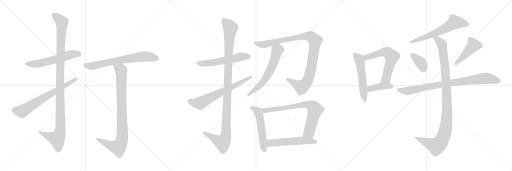
t = 0.00 s
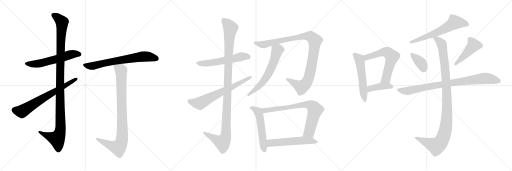
t = 3.46 s
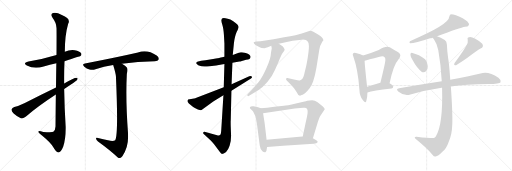
t = 6.93 s
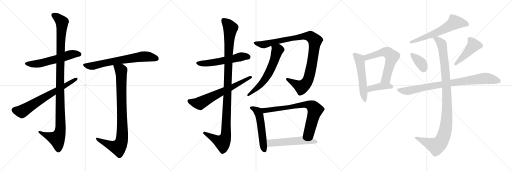
t = 10.39 s
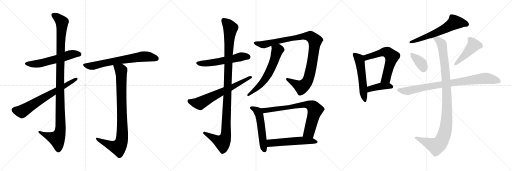
t = 13.85 s
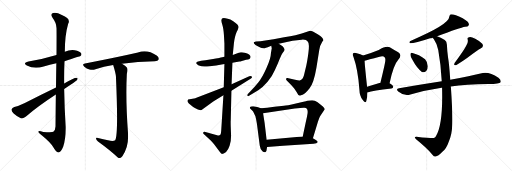
t = 17.32 s

The animated SVG that drew these frames (rendered in a browser with its animation timeline set to each time). Animation: 21 CSS @keyframes rules; one cycle of 17.32 s.

<svg version="1.1" viewBox="0 0 3072 1024" xmlns="http://www.w3.org/2000/svg">
  <g stroke="lightgray" stroke-dasharray="1,1" stroke-width="1" transform="scale(4, 4)">
    <line x1="0" y1="0" x2="256" y2="256"></line>
    <line x1="256" y1="0" x2="0" y2="256"></line>
    <line x1="128" y1="0" x2="128" y2="256"></line>
    <line x1="0" y1="128" x2="256" y2="128"></line>
    <line x1="256" y1="0" x2="512" y2="256"></line>
    <line x1="512" y1="0" x2="256" y2="256"></line>
    <line x1="384" y1="0" x2="384" y2="256"></line>
    <line x1="256" y1="128" x2="512" y2="128"></line>
    <line x1="512" y1="0" x2="768" y2="256"></line>
    <line x1="768" y1="0" x2="512" y2="256"></line>
    <line x1="640" y1="0" x2="640" y2="256"></line>
    <line x1="512" y1="128" x2="768" y2="128"></line>
  </g>
<g transform="scale(1, -1) translate(0, -850)">
   <style type="text/css">
    @keyframes keyframes0 {
      from {
       stroke: black;
       stroke-dashoffset: 579;
       stroke-width: 128;
       }
       65% {
       animation-timing-function: step-end;
       stroke: black;
       stroke-dashoffset: 0;
       stroke-width: 128;
       }
       to {
       stroke: black;
       stroke-width: 1024;
       }
       }
       #make-me-a-hanzi-animation-0 {
         animation: keyframes0 0.721191s both;
         animation-delay: 0.000000s;
         animation-timing-function: linear;
       }
    @keyframes keyframes1 {
      from {
       stroke: black;
       stroke-dashoffset: 1135;
       stroke-width: 128;
       }
       79% {
       animation-timing-function: step-end;
       stroke: black;
       stroke-dashoffset: 0;
       stroke-width: 128;
       }
       to {
       stroke: black;
       stroke-width: 1024;
       }
       }
       #make-me-a-hanzi-animation-1 {
         animation: keyframes1 1.173665s both;
         animation-delay: 0.721191s;
         animation-timing-function: linear;
       }
    @keyframes keyframes2 {
      from {
       stroke: black;
       stroke-dashoffset: 688;
       stroke-width: 128;
       }
       69% {
       animation-timing-function: step-end;
       stroke: black;
       stroke-dashoffset: 0;
       stroke-width: 128;
       }
       to {
       stroke: black;
       stroke-width: 1024;
       }
       }
       #make-me-a-hanzi-animation-2 {
         animation: keyframes2 0.809896s both;
         animation-delay: 1.894856s;
         animation-timing-function: linear;
       }
    @keyframes keyframes3 {
      from {
       stroke: black;
       stroke-dashoffset: 695;
       stroke-width: 128;
       }
       69% {
       animation-timing-function: step-end;
       stroke: black;
       stroke-dashoffset: 0;
       stroke-width: 128;
       }
       to {
       stroke: black;
       stroke-width: 1024;
       }
       }
       #make-me-a-hanzi-animation-3 {
         animation: keyframes3 0.815592s both;
         animation-delay: 2.704752s;
         animation-timing-function: linear;
       }
    @keyframes keyframes4 {
      from {
       stroke: black;
       stroke-dashoffset: 906;
       stroke-width: 128;
       }
       75% {
       animation-timing-function: step-end;
       stroke: black;
       stroke-dashoffset: 0;
       stroke-width: 128;
       }
       to {
       stroke: black;
       stroke-width: 1024;
       }
       }
       #make-me-a-hanzi-animation-4 {
         animation: keyframes4 0.987305s both;
         animation-delay: 3.520344s;
         animation-timing-function: linear;
       }
    @keyframes keyframes5 {
      from {
       stroke: black;
       stroke-dashoffset: 563;
       stroke-width: 128;
       }
       65% {
       animation-timing-function: step-end;
       stroke: black;
       stroke-dashoffset: 0;
       stroke-width: 128;
       }
       to {
       stroke: black;
       stroke-width: 1024;
       }
       }
       #make-me-a-hanzi-animation-5 {
         animation: keyframes5 0.708171s both;
         animation-delay: 4.507649s;
         animation-timing-function: linear;
       }
    @keyframes keyframes6 {
      from {
       stroke: black;
       stroke-dashoffset: 1134;
       stroke-width: 128;
       }
       79% {
       animation-timing-function: step-end;
       stroke: black;
       stroke-dashoffset: 0;
       stroke-width: 128;
       }
       to {
       stroke: black;
       stroke-width: 1024;
       }
       }
       #make-me-a-hanzi-animation-6 {
         animation: keyframes6 1.172852s both;
         animation-delay: 5.215820s;
         animation-timing-function: linear;
       }
    @keyframes keyframes7 {
      from {
       stroke: black;
       stroke-dashoffset: 664;
       stroke-width: 128;
       }
       68% {
       animation-timing-function: step-end;
       stroke: black;
       stroke-dashoffset: 0;
       stroke-width: 128;
       }
       to {
       stroke: black;
       stroke-width: 1024;
       }
       }
       #make-me-a-hanzi-animation-7 {
         animation: keyframes7 0.790365s both;
         animation-delay: 6.388672s;
         animation-timing-function: linear;
       }
    @keyframes keyframes8 {
      from {
       stroke: black;
       stroke-dashoffset: 1027;
       stroke-width: 128;
       }
       77% {
       animation-timing-function: step-end;
       stroke: black;
       stroke-dashoffset: 0;
       stroke-width: 128;
       }
       to {
       stroke: black;
       stroke-width: 1024;
       }
       }
       #make-me-a-hanzi-animation-8 {
         animation: keyframes8 1.085775s both;
         animation-delay: 7.179037s;
         animation-timing-function: linear;
       }
    @keyframes keyframes9 {
      from {
       stroke: black;
       stroke-dashoffset: 617;
       stroke-width: 128;
       }
       67% {
       animation-timing-function: step-end;
       stroke: black;
       stroke-dashoffset: 0;
       stroke-width: 128;
       }
       to {
       stroke: black;
       stroke-width: 1024;
       }
       }
       #make-me-a-hanzi-animation-9 {
         animation: keyframes9 0.752116s both;
         animation-delay: 8.264812s;
         animation-timing-function: linear;
       }
    @keyframes keyframes10 {
      from {
       stroke: black;
       stroke-dashoffset: 539;
       stroke-width: 128;
       }
       64% {
       animation-timing-function: step-end;
       stroke: black;
       stroke-dashoffset: 0;
       stroke-width: 128;
       }
       to {
       stroke: black;
       stroke-width: 1024;
       }
       }
       #make-me-a-hanzi-animation-10 {
         animation: keyframes10 0.688639s both;
         animation-delay: 9.016928s;
         animation-timing-function: linear;
       }
    @keyframes keyframes11 {
      from {
       stroke: black;
       stroke-dashoffset: 767;
       stroke-width: 128;
       }
       71% {
       animation-timing-function: step-end;
       stroke: black;
       stroke-dashoffset: 0;
       stroke-width: 128;
       }
       to {
       stroke: black;
       stroke-width: 1024;
       }
       }
       #make-me-a-hanzi-animation-11 {
         animation: keyframes11 0.874186s both;
         animation-delay: 9.705567s;
         animation-timing-function: linear;
       }
    @keyframes keyframes12 {
      from {
       stroke: black;
       stroke-dashoffset: 554;
       stroke-width: 128;
       }
       64% {
       animation-timing-function: step-end;
       stroke: black;
       stroke-dashoffset: 0;
       stroke-width: 128;
       }
       to {
       stroke: black;
       stroke-width: 1024;
       }
       }
       #make-me-a-hanzi-animation-12 {
         animation: keyframes12 0.700846s both;
         animation-delay: 10.579753s;
         animation-timing-function: linear;
       }
    @keyframes keyframes13 {
      from {
       stroke: black;
       stroke-dashoffset: 544;
       stroke-width: 128;
       }
       64% {
       animation-timing-function: step-end;
       stroke: black;
       stroke-dashoffset: 0;
       stroke-width: 128;
       }
       to {
       stroke: black;
       stroke-width: 1024;
       }
       }
       #make-me-a-hanzi-animation-13 {
         animation: keyframes13 0.692708s both;
         animation-delay: 11.280599s;
         animation-timing-function: linear;
       }
    @keyframes keyframes14 {
      from {
       stroke: black;
       stroke-dashoffset: 609;
       stroke-width: 128;
       }
       66% {
       animation-timing-function: step-end;
       stroke: black;
       stroke-dashoffset: 0;
       stroke-width: 128;
       }
       to {
       stroke: black;
       stroke-width: 1024;
       }
       }
       #make-me-a-hanzi-animation-14 {
         animation: keyframes14 0.745605s both;
         animation-delay: 11.973307s;
         animation-timing-function: linear;
       }
    @keyframes keyframes15 {
      from {
       stroke: black;
       stroke-dashoffset: 408;
       stroke-width: 128;
       }
       57% {
       animation-timing-function: step-end;
       stroke: black;
       stroke-dashoffset: 0;
       stroke-width: 128;
       }
       to {
       stroke: black;
       stroke-width: 1024;
       }
       }
       #make-me-a-hanzi-animation-15 {
         animation: keyframes15 0.582031s both;
         animation-delay: 12.718912s;
         animation-timing-function: linear;
       }
    @keyframes keyframes16 {
      from {
       stroke: black;
       stroke-dashoffset: 619;
       stroke-width: 128;
       }
       67% {
       animation-timing-function: step-end;
       stroke: black;
       stroke-dashoffset: 0;
       stroke-width: 128;
       }
       to {
       stroke: black;
       stroke-width: 1024;
       }
       }
       #make-me-a-hanzi-animation-16 {
         animation: keyframes16 0.753743s both;
         animation-delay: 13.300943s;
         animation-timing-function: linear;
       }
    @keyframes keyframes17 {
      from {
       stroke: black;
       stroke-dashoffset: 368;
       stroke-width: 128;
       }
       55% {
       animation-timing-function: step-end;
       stroke: black;
       stroke-dashoffset: 0;
       stroke-width: 128;
       }
       to {
       stroke: black;
       stroke-width: 1024;
       }
       }
       #make-me-a-hanzi-animation-17 {
         animation: keyframes17 0.549479s both;
         animation-delay: 14.054686s;
         animation-timing-function: linear;
       }
    @keyframes keyframes18 {
      from {
       stroke: black;
       stroke-dashoffset: 463;
       stroke-width: 128;
       }
       60% {
       animation-timing-function: step-end;
       stroke: black;
       stroke-dashoffset: 0;
       stroke-width: 128;
       }
       to {
       stroke: black;
       stroke-width: 1024;
       }
       }
       #make-me-a-hanzi-animation-18 {
         animation: keyframes18 0.626790s both;
         animation-delay: 14.604165s;
         animation-timing-function: linear;
       }
    @keyframes keyframes19 {
      from {
       stroke: black;
       stroke-dashoffset: 867;
       stroke-width: 128;
       }
       74% {
       animation-timing-function: step-end;
       stroke: black;
       stroke-dashoffset: 0;
       stroke-width: 128;
       }
       to {
       stroke: black;
       stroke-width: 1024;
       }
       }
       #make-me-a-hanzi-animation-19 {
         animation: keyframes19 0.955566s both;
         animation-delay: 15.230955s;
         animation-timing-function: linear;
       }
    @keyframes keyframes20 {
      from {
       stroke: black;
       stroke-dashoffset: 1082;
       stroke-width: 128;
       }
       78% {
       animation-timing-function: step-end;
       stroke: black;
       stroke-dashoffset: 0;
       stroke-width: 128;
       }
       to {
       stroke: black;
       stroke-width: 1024;
       }
       }
       #make-me-a-hanzi-animation-20 {
         animation: keyframes20 1.130534s both;
         animation-delay: 16.186521s;
         animation-timing-function: linear;
       }
</style>
<path d="M 387.0 483.5 Q 481.0 513.5 483.0 514.5 Q 492.0 523.5 487.0 531.5 Q 478.0 543.5 449.0 549.5 Q 418.0 553.5 389.0 540.5 L 339.0 521.5 Q 249.0 494.5 171.0 482.5 Q 134.0 473.5 161.0 458.5 Q 206.0 434.5 262.0 452.5 Q 299.0 462.5 338.0 471.5 L 387.0 483.5 Z" fill="lightgray"></path> 
<path d="M 335.0 283.5 Q 334.0 198.5 333.0 92.5 Q 332.0 68.5 320.0 60.5 Q 314.0 56.5 260.0 59.5 Q 227.0 69.5 230.0 60.5 Q 231.0 53.5 252.0 38.5 Q 307.0 -6.5 320.0 -32.5 Q 336.0 -62.5 350.0 -63.5 Q 365.0 -64.5 379.0 -29.5 Q 395.0 16.5 394.0 89.5 Q 387.0 203.5 385.0 317.5 L 385.0 350.5 Q 384.0 417.5 387.0 483.5 L 389.0 540.5 Q 389.0 639.5 409.0 708.5 Q 427.0 738.5 371.0 760.5 Q 337.0 779.5 318.0 772.5 Q 300.0 766.5 316.0 743.5 Q 338.0 715.5 339.0 682.5 Q 340.0 664.5 339.0 521.5 L 338.0 471.5 Q 337.0 410.5 336.0 326.5 L 335.0 283.5 Z" fill="lightgray"></path> 
<path d="M 385.0 317.5 Q 455.0 363.5 463.0 371.5 Q 470.0 384.5 459.0 384.5 Q 444.0 384.5 385.0 350.5 L 336.0 326.5 Q 236.0 278.5 149.0 232.5 Q 110.0 213.5 86.0 208.5 Q 73.0 202.5 69.0 194.5 Q 68.0 184.5 82.0 169.5 Q 101.0 151.5 125.0 141.5 Q 140.0 137.5 156.0 151.5 Q 222.0 209.5 335.0 283.5 L 385.0 317.5 Z" fill="lightgray"></path> 
<path d="M 732.0 468.5 Q 825.0 483.5 929.0 483.5 Q 948.0 484.5 952.0 493.5 Q 956.0 505.5 940.0 517.5 Q 883.0 556.5 828.0 535.5 Q 710.0 508.5 510.0 469.5 Q 489.0 466.5 506.0 450.5 Q 519.0 437.5 537.0 433.5 Q 558.0 429.5 573.0 435.5 Q 622.0 451.5 679.0 460.5 L 732.0 468.5 Z" fill="lightgray"></path> 
<path d="M 648.0 9.5 Q 621.0 16.5 588.0 23.5 Q 575.0 27.5 576.0 19.5 Q 577.0 10.5 588.0 1.5 Q 660.0 -50.5 707.0 -94.5 Q 720.0 -103.5 734.0 -86.5 Q 774.0 -29.5 768.0 52.5 Q 753.0 253.5 761.0 407.5 Q 767.0 435.5 761.0 446.5 Q 754.0 456.5 732.0 468.5 C 707.0 484.5 670.0 489.5 679.0 460.5 Q 694.0 412.5 696.0 389.5 Q 696.0 386.5 696.0 383.5 Q 711.0 38.5 691.0 9.5 Q 679.0 0.5 648.0 9.5 Z" fill="lightgray"></path> 
<path d="M 1346.5 510.0 L 1318.5 504.0 Q 1317.5 503.0 1278.5 497.0 L 1232.5 489.0 L 1207.5 486.0 L 1188.5 482.0 Q 1178.5 481.0 1177.5 475.0 Q 1175.5 469.0 1182.5 465.0 Q 1188.5 459.0 1198.5 456.0 Q 1209.5 449.0 1258.5 453.0 L 1296.5 458.0 L 1346.5 467.0 L 1394.5 474.0 L 1436.5 482.0 Q 1442.5 482.0 1446.5 484.0 L 1476.5 492.0 Q 1503.5 495.0 1503.5 511.0 Q 1503.5 517.0 1494.5 524.0 Q 1485.5 531.0 1468.5 535.0 Q 1452.5 539.0 1444.5 537.0 L 1432.5 534.0 L 1396.5 521.0 L 1346.5 510.0 Z" fill="lightgray"></path> 
<path d="M 1328.5 731.0 Q 1327.5 724.0 1333.5 704.0 Q 1340.5 684.0 1343.5 642.0 L 1346.5 588.0 L 1346.5 510.0 L 1346.5 467.0 L 1342.5 328.0 L 1340.5 280.0 L 1328.5 86.0 Q 1327.5 64.0 1325.5 52.0 Q 1323.5 34.0 1302.5 40.0 L 1232.5 59.0 Q 1222.5 64.0 1219.5 56.0 Q 1216.5 52.0 1225.5 44.0 L 1264.5 8.0 Q 1271.5 2.0 1284.5 -15.0 L 1320.5 -63.0 Q 1329.5 -75.0 1335.5 -72.0 L 1342.5 -70.0 L 1349.5 -65.0 Q 1351.5 -65.0 1357.5 -59.0 Q 1368.5 -51.0 1377.5 -24.0 Q 1386.5 2.0 1386.5 37.0 L 1384.5 89.0 Q 1383.5 124.0 1384.5 129.0 L 1388.5 307.0 L 1389.5 346.0 L 1394.5 474.0 L 1396.5 521.0 L 1403.5 592.0 Q 1409.5 636.0 1420.5 660.0 Q 1431.5 683.0 1431.5 688.0 Q 1432.5 693.0 1425.5 703.0 Q 1418.5 712.0 1399.5 724.0 Q 1381.5 735.0 1366.5 738.0 Q 1328.5 751.0 1328.5 731.0 Z" fill="lightgray"></path> 
<path d="M 1342.5 328.0 L 1178.5 265.0 Q 1171.5 261.0 1164.5 260.0 L 1128.5 254.0 L 1125.5 248.0 Q 1123.5 245.0 1127.5 237.0 Q 1131.5 229.0 1142.5 222.0 Q 1171.5 195.0 1203.5 190.0 Q 1208.5 189.0 1213.5 194.0 L 1279.5 242.0 L 1340.5 280.0 L 1388.5 307.0 L 1503.5 379.0 Q 1515.5 385.0 1510.5 392.0 Q 1505.5 398.0 1495.5 394.0 L 1389.5 346.0 L 1342.5 328.0 Z" fill="lightgray"></path> 
<path d="M 1672.5 589.0 L 1755.5 606.0 Q 1782.5 611.0 1810.5 613.0 Q 1838.5 615.0 1847.5 601.0 Q 1857.5 587.0 1850.5 534.0 Q 1843.5 481.0 1837.5 457.0 L 1824.5 402.0 Q 1817.5 371.0 1798.5 368.0 Q 1791.5 367.0 1770.5 372.0 L 1724.5 383.0 Q 1718.5 384.0 1716.5 379.0 Q 1714.5 374.0 1720.5 368.0 L 1748.5 340.0 Q 1760.5 328.0 1766.5 319.0 L 1780.5 298.0 Q 1789.5 278.0 1796.5 278.0 Q 1800.5 275.0 1815.5 282.0 Q 1830.5 288.0 1856.5 320.0 Q 1882.5 351.0 1898.5 445.0 L 1915.5 551.0 Q 1917.5 574.0 1933.5 600.0 L 1940.5 610.0 Q 1939.5 624.0 1908.5 644.0 L 1877.5 662.0 Q 1864.5 667.0 1860.5 666.0 L 1810.5 650.0 L 1772.5 640.0 Q 1744.5 634.0 1704.5 627.0 L 1641.5 615.0 L 1562.5 604.0 L 1535.5 602.0 Q 1524.5 600.0 1522.5 597.0 Q 1521.5 594.0 1525.5 588.0 Q 1530.5 581.0 1546.5 574.0 L 1561.5 566.0 Q 1565.5 562.0 1586.5 562.0 L 1606.5 567.0 L 1627.5 576.0 L 1672.5 589.0 Z" fill="lightgray"></path> 
<path d="M 1630.5 561.0 L 1625.5 532.0 Q 1625.5 504.0 1599.5 444.0 Q 1573.5 384.0 1549.5 356.0 Q 1526.5 327.0 1501.5 302.0 L 1488.5 288.0 Q 1481.5 281.0 1484.5 277.0 Q 1487.5 272.0 1494.5 276.0 L 1549.5 309.0 Q 1578.5 328.0 1605.5 360.0 Q 1632.5 392.0 1649.5 431.0 Q 1667.5 470.0 1678.5 499.0 Q 1690.5 527.0 1694.5 532.0 L 1704.5 545.0 Q 1708.5 551.0 1707.5 556.0 L 1702.5 565.0 Q 1698.5 572.0 1693.5 575.0 L 1672.5 589.0 C 1647.5 606.0 1621.5 605.0 1627.5 576.0 L 1630.5 561.0 Z" fill="lightgray"></path> 
<path d="M 1564.5 201.0 L 1548.5 207.0 Q 1537.5 211.0 1520.5 213.0 Q 1504.5 214.0 1500.5 209.0 Q 1498.5 204.0 1499.5 201.0 L 1508.5 192.0 Q 1518.5 184.0 1519.5 180.0 L 1532.5 154.0 Q 1537.5 134.0 1541.5 109.0 L 1558.5 -22.0 Q 1560.5 -42.0 1574.5 -56.0 Q 1584.5 -65.0 1592.5 -62.0 Q 1599.5 -61.0 1600.5 -43.0 L 1602.5 -31.0 L 1599.5 12.0 L 1594.5 56.0 Q 1588.5 116.0 1578.5 172.0 C 1574.5 197.0 1574.5 197.0 1564.5 201.0 Z" fill="lightgray"></path> 
<path d="M 1877.5 21.0 L 1907.5 120.0 Q 1915.5 146.0 1920.5 154.0 L 1948.5 196.0 Q 1948.5 203.0 1935.5 214.0 L 1905.5 237.0 Q 1889.5 250.0 1872.5 250.0 Q 1855.5 250.0 1843.5 246.0 Q 1832.5 242.0 1775.5 230.0 Q 1719.5 217.0 1703.5 217.0 L 1646.5 210.0 Q 1600.5 202.0 1564.5 201.0 C 1534.5 200.0 1548.5 168.0 1578.5 172.0 L 1768.5 200.0 Q 1814.5 205.0 1826.5 204.0 Q 1849.5 204.0 1845.5 172.0 Q 1843.5 156.0 1835.5 122.0 L 1816.5 32.0 C 1810.5 3.0 1868.5 -8.0 1877.5 21.0 Z" fill="lightgray"></path> 
<path d="M 1698.5 -23.0 L 1881.5 -11.0 Q 1902.5 -10.0 1905.5 -3.0 Q 1909.5 3.0 1892.5 12.0 L 1877.5 21.0 L 1816.5 32.0 L 1796.5 31.0 L 1599.5 12.0 C 1569.5 9.0 1572.5 -33.0 1602.5 -31.0 L 1698.5 -23.0 Z" fill="lightgray"></path> 
<path d="M 2178.5 518.0 Q 2166.5 525.0 2135.5 533.0 Q 2123.5 537.0 2119.5 532.0 Q 2112.5 526.0 2120.5 510.0 Q 2147.5 434.0 2156.5 313.0 Q 2157.5 277.0 2175.5 252.0 Q 2191.5 228.0 2197.5 244.0 Q 2204.5 263.0 2204.5 296.0 L 2202.5 331.0 Q 2189.5 449.0 2187.5 487.0 C 2185.5 514.0 2185.5 514.0 2178.5 518.0 Z" fill="lightgray"></path> 
<path d="M 2337.5 351.0 Q 2359.5 460.0 2390.5 494.0 Q 2414.5 522.0 2389.5 537.0 Q 2367.5 549.0 2338.5 567.0 Q 2317.5 579.0 2272.5 551.0 Q 2229.5 533.0 2178.5 518.0 C 2149.5 509.0 2158.5 478.0 2187.5 487.0 Q 2205.5 493.0 2277.5 511.0 Q 2301.5 517.0 2307.5 507.0 Q 2317.5 500.0 2306.5 456.0 Q 2296.5 410.0 2282.5 355.0 C 2275.5 326.0 2331.5 322.0 2337.5 351.0 Z" fill="lightgray"></path> 
<path d="M 2204.5 296.0 Q 2237.5 308.0 2348.5 320.0 Q 2358.5 321.0 2359.5 331.0 Q 2359.5 338.0 2337.5 351.0 L 2282.5 355.0 L 2281.5 355.0 Q 2238.5 342.0 2202.5 331.0 C 2173.5 322.0 2176.5 286.0 2204.5 296.0 Z" fill="lightgray"></path> 
<path d="M 2622.5 633.0 Q 2761.5 685.0 2790.5 690.0 Q 2808.5 690.0 2812.5 699.0 Q 2816.5 709.0 2804.5 722.0 Q 2782.5 740.0 2735.5 759.0 Q 2719.5 766.0 2704.5 766.0 Q 2697.5 762.0 2695.5 750.0 Q 2695.5 704.0 2459.5 604.0 Q 2453.5 594.0 2460.5 591.0 Q 2490.5 591.0 2580.5 621.0 Q 2587.5 622.0 2595.5 625.0 L 2622.5 633.0 Z" fill="lightgray"></path> 
<path d="M 2474.5 492.0 Q 2501.5 441.0 2531.5 419.0 Q 2544.5 413.0 2557.5 425.0 Q 2566.5 435.0 2566.5 454.0 Q 2565.5 479.0 2550.5 495.0 Q 2534.5 510.0 2513.5 520.0 Q 2476.5 535.0 2469.5 535.0 Q 2462.5 535.0 2462.5 522.0 Q 2462.5 510.0 2474.5 492.0 Z" fill="lightgray"></path> 
<path d="M 2796.5 575.0 Q 2784.5 551.0 2728.5 474.0 Q 2718.5 456.0 2736.5 460.0 Q 2779.5 485.0 2804.5 504.0 Q 2867.5 553.0 2883.5 560.0 Q 2905.5 570.0 2893.5 589.0 Q 2878.5 605.0 2851.5 619.0 Q 2826.5 632.0 2814.5 628.0 Q 2801.5 627.0 2806.5 613.0 Q 2810.5 594.0 2796.5 575.0 Z" fill="lightgray"></path> 
<path d="M 2704.5 332.0 Q 2795.5 345.0 2931.5 347.0 Q 2997.5 347.0 3003.5 358.0 Q 3007.5 371.0 2990.5 384.0 Q 2936.5 421.0 2896.5 413.0 Q 2821.5 395.0 2701.5 372.0 L 2650.5 363.0 Q 2530.5 344.0 2394.5 322.0 Q 2372.5 319.0 2389.5 302.0 Q 2425.5 272.0 2462.5 284.0 Q 2549.5 309.0 2649.5 324.0 Q 2650.5 325.0 2652.5 324.0 L 2704.5 332.0 Z" fill="lightgray"></path> 
<path d="M 2652.5 324.0 Q 2658.5 102.0 2615.5 34.0 Q 2612.5 27.0 2603.5 23.0 Q 2593.5 20.0 2499.5 31.0 Q 2490.5 32.0 2488.5 28.0 Q 2487.5 24.0 2496.5 15.0 Q 2560.5 -37.0 2594.5 -77.0 Q 2604.5 -90.0 2613.5 -88.0 Q 2628.5 -87.0 2654.5 -60.0 Q 2679.5 -38.0 2692.5 1.0 Q 2711.5 41.0 2713.5 102.0 Q 2716.5 166.0 2705.5 326.0 Q 2704.5 330.0 2704.5 332.0 L 2701.5 372.0 Q 2694.5 474.0 2688.5 504.0 Q 2682.5 549.0 2681.5 583.0 Q 2680.5 604.0 2668.5 611.0 Q 2643.5 627.0 2622.5 633.0 C 2594.5 644.0 2578.5 649.0 2595.5 625.0 Q 2596.5 622.0 2602.5 617.0 Q 2621.5 590.0 2629.5 551.0 Q 2645.5 463.0 2650.5 363.0 L 2652.5 324.0 Z" fill="lightgray"></path> 
      <clipPath id="make-me-a-hanzi-clip-0">
      <path d="M 387.0 483.5 Q 481.0 513.5 483.0 514.5 Q 492.0 523.5 487.0 531.5 Q 478.0 543.5 449.0 549.5 Q 418.0 553.5 389.0 540.5 L 339.0 521.5 Q 249.0 494.5 171.0 482.5 Q 134.0 473.5 161.0 458.5 Q 206.0 434.5 262.0 452.5 Q 299.0 462.5 338.0 471.5 L 387.0 483.5 Z" fill="lightgray"></path>
      </clipPath>
      <path clip-path="url(#make-me-a-hanzi-clip-0)" d="M 163.0 471.5 L 186.0 466.5 L 235.0 469.5 L 428.0 524.5 L 478.0 523.5 " fill="none" id="make-me-a-hanzi-animation-0" stroke-dasharray="451 902" stroke-linecap="round"></path>

      <clipPath id="make-me-a-hanzi-clip-1">
      <path d="M 335.0 283.5 Q 334.0 198.5 333.0 92.5 Q 332.0 68.5 320.0 60.5 Q 314.0 56.5 260.0 59.5 Q 227.0 69.5 230.0 60.5 Q 231.0 53.5 252.0 38.5 Q 307.0 -6.5 320.0 -32.5 Q 336.0 -62.5 350.0 -63.5 Q 365.0 -64.5 379.0 -29.5 Q 395.0 16.5 394.0 89.5 Q 387.0 203.5 385.0 317.5 L 385.0 350.5 Q 384.0 417.5 387.0 483.5 L 389.0 540.5 Q 389.0 639.5 409.0 708.5 Q 427.0 738.5 371.0 760.5 Q 337.0 779.5 318.0 772.5 Q 300.0 766.5 316.0 743.5 Q 338.0 715.5 339.0 682.5 Q 340.0 664.5 339.0 521.5 L 338.0 471.5 Q 337.0 410.5 336.0 326.5 L 335.0 283.5 Z" fill="lightgray"></path>
      </clipPath>
      <path clip-path="url(#make-me-a-hanzi-clip-1)" d="M 324.0 757.5 L 341.0 749.5 L 372.0 717.5 L 360.0 411.5 L 361.0 64.5 L 340.0 18.5 L 236.0 58.5 " fill="none" id="make-me-a-hanzi-animation-1" stroke-dasharray="1007 2014" stroke-linecap="round"></path>

      <clipPath id="make-me-a-hanzi-clip-2">
      <path d="M 385.0 317.5 Q 455.0 363.5 463.0 371.5 Q 470.0 384.5 459.0 384.5 Q 444.0 384.5 385.0 350.5 L 336.0 326.5 Q 236.0 278.5 149.0 232.5 Q 110.0 213.5 86.0 208.5 Q 73.0 202.5 69.0 194.5 Q 68.0 184.5 82.0 169.5 Q 101.0 151.5 125.0 141.5 Q 140.0 137.5 156.0 151.5 Q 222.0 209.5 335.0 283.5 L 385.0 317.5 Z" fill="lightgray"></path>
      </clipPath>
      <path clip-path="url(#make-me-a-hanzi-clip-2)" d="M 80.0 191.5 L 131.0 181.5 L 457.0 376.5 " fill="none" id="make-me-a-hanzi-animation-2" stroke-dasharray="560 1120" stroke-linecap="round"></path>

      <clipPath id="make-me-a-hanzi-clip-3">
      <path d="M 732.0 468.5 Q 825.0 483.5 929.0 483.5 Q 948.0 484.5 952.0 493.5 Q 956.0 505.5 940.0 517.5 Q 883.0 556.5 828.0 535.5 Q 710.0 508.5 510.0 469.5 Q 489.0 466.5 506.0 450.5 Q 519.0 437.5 537.0 433.5 Q 558.0 429.5 573.0 435.5 Q 622.0 451.5 679.0 460.5 L 732.0 468.5 Z" fill="lightgray"></path>
      </clipPath>
      <path clip-path="url(#make-me-a-hanzi-clip-3)" d="M 508.0 460.5 L 555.0 454.5 L 630.0 473.5 L 864.0 512.5 L 940.0 498.5 " fill="none" id="make-me-a-hanzi-animation-3" stroke-dasharray="567 1134" stroke-linecap="round"></path>

      <clipPath id="make-me-a-hanzi-clip-4">
      <path d="M 648.0 9.5 Q 621.0 16.5 588.0 23.5 Q 575.0 27.5 576.0 19.5 Q 577.0 10.5 588.0 1.5 Q 660.0 -50.5 707.0 -94.5 Q 720.0 -103.5 734.0 -86.5 Q 774.0 -29.5 768.0 52.5 Q 753.0 253.5 761.0 407.5 Q 767.0 435.5 761.0 446.5 Q 754.0 456.5 732.0 468.5 C 707.0 484.5 670.0 489.5 679.0 460.5 Q 694.0 412.5 696.0 389.5 Q 696.0 386.5 696.0 383.5 Q 711.0 38.5 691.0 9.5 Q 679.0 0.5 648.0 9.5 Z" fill="lightgray"></path>
      </clipPath>
      <path clip-path="url(#make-me-a-hanzi-clip-4)" d="M 687.0 452.5 L 716.0 437.5 L 727.0 421.5 L 731.0 9.5 L 710.0 -33.5 L 665.0 -22.5 L 583.0 17.5 " fill="none" id="make-me-a-hanzi-animation-4" stroke-dasharray="778 1556" stroke-linecap="round"></path>

      <clipPath id="make-me-a-hanzi-clip-5">
      <path d="M 1346.5 510.0 L 1318.5 504.0 Q 1317.5 503.0 1278.5 497.0 L 1232.5 489.0 L 1207.5 486.0 L 1188.5 482.0 Q 1178.5 481.0 1177.5 475.0 Q 1175.5 469.0 1182.5 465.0 Q 1188.5 459.0 1198.5 456.0 Q 1209.5 449.0 1258.5 453.0 L 1296.5 458.0 L 1346.5 467.0 L 1394.5 474.0 L 1436.5 482.0 Q 1442.5 482.0 1446.5 484.0 L 1476.5 492.0 Q 1503.5 495.0 1503.5 511.0 Q 1503.5 517.0 1494.5 524.0 Q 1485.5 531.0 1468.5 535.0 Q 1452.5 539.0 1444.5 537.0 L 1432.5 534.0 L 1396.5 521.0 L 1346.5 510.0 Z" fill="lightgray"></path>
      </clipPath>
      <path clip-path="url(#make-me-a-hanzi-clip-5)" d="M 1186.5 473.0 L 1243.5 471.0 L 1450.5 512.0 L 1489.5 511.0 " fill="none" id="make-me-a-hanzi-animation-5" stroke-dasharray="435 870" stroke-linecap="round"></path>

      <clipPath id="make-me-a-hanzi-clip-6">
      <path d="M 1328.5 731.0 Q 1327.5 724.0 1333.5 704.0 Q 1340.5 684.0 1343.5 642.0 L 1346.5 588.0 L 1346.5 510.0 L 1346.5 467.0 L 1342.5 328.0 L 1340.5 280.0 L 1328.5 86.0 Q 1327.5 64.0 1325.5 52.0 Q 1323.5 34.0 1302.5 40.0 L 1232.5 59.0 Q 1222.5 64.0 1219.5 56.0 Q 1216.5 52.0 1225.5 44.0 L 1264.5 8.0 Q 1271.5 2.0 1284.5 -15.0 L 1320.5 -63.0 Q 1329.5 -75.0 1335.5 -72.0 L 1342.5 -70.0 L 1349.5 -65.0 Q 1351.5 -65.0 1357.5 -59.0 Q 1368.5 -51.0 1377.5 -24.0 Q 1386.5 2.0 1386.5 37.0 L 1384.5 89.0 Q 1383.5 124.0 1384.5 129.0 L 1388.5 307.0 L 1389.5 346.0 L 1394.5 474.0 L 1396.5 521.0 L 1403.5 592.0 Q 1409.5 636.0 1420.5 660.0 Q 1431.5 683.0 1431.5 688.0 Q 1432.5 693.0 1425.5 703.0 Q 1418.5 712.0 1399.5 724.0 Q 1381.5 735.0 1366.5 738.0 Q 1328.5 751.0 1328.5 731.0 Z" fill="lightgray"></path>
      </clipPath>
      <path clip-path="url(#make-me-a-hanzi-clip-6)" d="M 1340.5 731.0 L 1383.5 683.0 L 1370.5 518.0 L 1355.5 42.0 L 1348.5 16.0 L 1334.5 -4.0 L 1227.5 52.0 " fill="none" id="make-me-a-hanzi-animation-6" stroke-dasharray="1006 2012" stroke-linecap="round"></path>

      <clipPath id="make-me-a-hanzi-clip-7">
      <path d="M 1342.5 328.0 L 1178.5 265.0 Q 1171.5 261.0 1164.5 260.0 L 1128.5 254.0 L 1125.5 248.0 Q 1123.5 245.0 1127.5 237.0 Q 1131.5 229.0 1142.5 222.0 Q 1171.5 195.0 1203.5 190.0 Q 1208.5 189.0 1213.5 194.0 L 1279.5 242.0 L 1340.5 280.0 L 1388.5 307.0 L 1503.5 379.0 Q 1515.5 385.0 1510.5 392.0 Q 1505.5 398.0 1495.5 394.0 L 1389.5 346.0 L 1342.5 328.0 Z" fill="lightgray"></path>
      </clipPath>
      <path clip-path="url(#make-me-a-hanzi-clip-7)" d="M 1135.5 247.0 L 1148.5 239.0 L 1198.5 231.0 L 1502.5 388.0 " fill="none" id="make-me-a-hanzi-animation-7" stroke-dasharray="536 1072" stroke-linecap="round"></path>

      <clipPath id="make-me-a-hanzi-clip-8">
      <path d="M 1672.5 589.0 L 1755.5 606.0 Q 1782.5 611.0 1810.5 613.0 Q 1838.5 615.0 1847.5 601.0 Q 1857.5 587.0 1850.5 534.0 Q 1843.5 481.0 1837.5 457.0 L 1824.5 402.0 Q 1817.5 371.0 1798.5 368.0 Q 1791.5 367.0 1770.5 372.0 L 1724.5 383.0 Q 1718.5 384.0 1716.5 379.0 Q 1714.5 374.0 1720.5 368.0 L 1748.5 340.0 Q 1760.5 328.0 1766.5 319.0 L 1780.5 298.0 Q 1789.5 278.0 1796.5 278.0 Q 1800.5 275.0 1815.5 282.0 Q 1830.5 288.0 1856.5 320.0 Q 1882.5 351.0 1898.5 445.0 L 1915.5 551.0 Q 1917.5 574.0 1933.5 600.0 L 1940.5 610.0 Q 1939.5 624.0 1908.5 644.0 L 1877.5 662.0 Q 1864.5 667.0 1860.5 666.0 L 1810.5 650.0 L 1772.5 640.0 Q 1744.5 634.0 1704.5 627.0 L 1641.5 615.0 L 1562.5 604.0 L 1535.5 602.0 Q 1524.5 600.0 1522.5 597.0 Q 1521.5 594.0 1525.5 588.0 Q 1530.5 581.0 1546.5 574.0 L 1561.5 566.0 Q 1565.5 562.0 1586.5 562.0 L 1606.5 567.0 L 1627.5 576.0 L 1672.5 589.0 Z" fill="lightgray"></path>
      </clipPath>
      <path clip-path="url(#make-me-a-hanzi-clip-8)" d="M 1530.5 595.0 L 1579.5 584.0 L 1808.5 632.0 L 1840.5 634.0 L 1862.5 632.0 L 1884.5 614.0 L 1889.5 596.0 L 1866.5 440.0 L 1850.5 377.0 L 1835.5 350.0 L 1809.5 328.0 L 1723.5 375.0 " fill="none" id="make-me-a-hanzi-animation-8" stroke-dasharray="899 1798" stroke-linecap="round"></path>

      <clipPath id="make-me-a-hanzi-clip-9">
      <path d="M 1630.5 561.0 L 1625.5 532.0 Q 1625.5 504.0 1599.5 444.0 Q 1573.5 384.0 1549.5 356.0 Q 1526.5 327.0 1501.5 302.0 L 1488.5 288.0 Q 1481.5 281.0 1484.5 277.0 Q 1487.5 272.0 1494.5 276.0 L 1549.5 309.0 Q 1578.5 328.0 1605.5 360.0 Q 1632.5 392.0 1649.5 431.0 Q 1667.5 470.0 1678.5 499.0 Q 1690.5 527.0 1694.5 532.0 L 1704.5 545.0 Q 1708.5 551.0 1707.5 556.0 L 1702.5 565.0 Q 1698.5 572.0 1693.5 575.0 L 1672.5 589.0 C 1647.5 606.0 1621.5 605.0 1627.5 576.0 L 1630.5 561.0 Z" fill="lightgray"></path>
      </clipPath>
      <path clip-path="url(#make-me-a-hanzi-clip-9)" d="M 1637.5 570.0 L 1657.5 558.0 L 1662.5 547.0 L 1646.5 491.0 L 1606.5 401.0 L 1556.5 335.0 L 1489.5 281.0 " fill="none" id="make-me-a-hanzi-animation-9" stroke-dasharray="489 978" stroke-linecap="round"></path>

      <clipPath id="make-me-a-hanzi-clip-10">
      <path d="M 1564.5 201.0 L 1548.5 207.0 Q 1537.5 211.0 1520.5 213.0 Q 1504.5 214.0 1500.5 209.0 Q 1498.5 204.0 1499.5 201.0 L 1508.5 192.0 Q 1518.5 184.0 1519.5 180.0 L 1532.5 154.0 Q 1537.5 134.0 1541.5 109.0 L 1558.5 -22.0 Q 1560.5 -42.0 1574.5 -56.0 Q 1584.5 -65.0 1592.5 -62.0 Q 1599.5 -61.0 1600.5 -43.0 L 1602.5 -31.0 L 1599.5 12.0 L 1594.5 56.0 Q 1588.5 116.0 1578.5 172.0 C 1574.5 197.0 1574.5 197.0 1564.5 201.0 Z" fill="lightgray"></path>
      </clipPath>
      <path clip-path="url(#make-me-a-hanzi-clip-10)" d="M 1507.5 204.0 L 1537.5 190.0 L 1556.5 161.0 L 1588.5 -52.0 " fill="none" id="make-me-a-hanzi-animation-10" stroke-dasharray="411 822" stroke-linecap="round"></path>

      <clipPath id="make-me-a-hanzi-clip-11">
      <path d="M 1877.5 21.0 L 1907.5 120.0 Q 1915.5 146.0 1920.5 154.0 L 1948.5 196.0 Q 1948.5 203.0 1935.5 214.0 L 1905.5 237.0 Q 1889.5 250.0 1872.5 250.0 Q 1855.5 250.0 1843.5 246.0 Q 1832.5 242.0 1775.5 230.0 Q 1719.5 217.0 1703.5 217.0 L 1646.5 210.0 Q 1600.5 202.0 1564.5 201.0 C 1534.5 200.0 1548.5 168.0 1578.5 172.0 L 1768.5 200.0 Q 1814.5 205.0 1826.5 204.0 Q 1849.5 204.0 1845.5 172.0 Q 1843.5 156.0 1835.5 122.0 L 1816.5 32.0 C 1810.5 3.0 1868.5 -8.0 1877.5 21.0 Z" fill="lightgray"></path>
      </clipPath>
      <path clip-path="url(#make-me-a-hanzi-clip-11)" d="M 1570.5 198.0 L 1587.5 188.0 L 1824.5 223.0 L 1866.5 218.0 L 1890.5 191.0 L 1854.5 58.0 L 1825.5 38.0 " fill="none" id="make-me-a-hanzi-animation-11" stroke-dasharray="639 1278" stroke-linecap="round"></path>

      <clipPath id="make-me-a-hanzi-clip-12">
      <path d="M 1698.5 -23.0 L 1881.5 -11.0 Q 1902.5 -10.0 1905.5 -3.0 Q 1909.5 3.0 1892.5 12.0 L 1877.5 21.0 L 1816.5 32.0 L 1796.5 31.0 L 1599.5 12.0 C 1569.5 9.0 1572.5 -33.0 1602.5 -31.0 L 1698.5 -23.0 Z" fill="lightgray"></path>
      </clipPath>
      <path clip-path="url(#make-me-a-hanzi-clip-12)" d="M 1608.5 -23.0 L 1621.5 -9.0 L 1639.5 -5.0 L 1745.5 4.0 L 1820.5 9.0 L 1898.5 -1.0 " fill="none" id="make-me-a-hanzi-animation-12" stroke-dasharray="426 852" stroke-linecap="round"></path>

      <clipPath id="make-me-a-hanzi-clip-13">
      <path d="M 2178.5 518.0 Q 2166.5 525.0 2135.5 533.0 Q 2123.5 537.0 2119.5 532.0 Q 2112.5 526.0 2120.5 510.0 Q 2147.5 434.0 2156.5 313.0 Q 2157.5 277.0 2175.5 252.0 Q 2191.5 228.0 2197.5 244.0 Q 2204.5 263.0 2204.5 296.0 L 2202.5 331.0 Q 2189.5 449.0 2187.5 487.0 C 2185.5 514.0 2185.5 514.0 2178.5 518.0 Z" fill="lightgray"></path>
      </clipPath>
      <path clip-path="url(#make-me-a-hanzi-clip-13)" d="M 2126.5 524.0 L 2152.5 500.0 L 2159.5 481.0 L 2187.5 250.0 " fill="none" id="make-me-a-hanzi-animation-13" stroke-dasharray="416 832" stroke-linecap="round"></path>

      <clipPath id="make-me-a-hanzi-clip-14">
      <path d="M 2337.5 351.0 Q 2359.5 460.0 2390.5 494.0 Q 2414.5 522.0 2389.5 537.0 Q 2367.5 549.0 2338.5 567.0 Q 2317.5 579.0 2272.5 551.0 Q 2229.5 533.0 2178.5 518.0 C 2149.5 509.0 2158.5 478.0 2187.5 487.0 Q 2205.5 493.0 2277.5 511.0 Q 2301.5 517.0 2307.5 507.0 Q 2317.5 500.0 2306.5 456.0 Q 2296.5 410.0 2282.5 355.0 C 2275.5 326.0 2331.5 322.0 2337.5 351.0 Z" fill="lightgray"></path>
      </clipPath>
      <path clip-path="url(#make-me-a-hanzi-clip-14)" d="M 2189.5 493.0 L 2204.5 510.0 L 2307.5 539.0 L 2328.5 534.0 L 2351.5 512.0 L 2316.5 379.0 L 2289.5 361.0 " fill="none" id="make-me-a-hanzi-animation-14" stroke-dasharray="481 962" stroke-linecap="round"></path>

      <clipPath id="make-me-a-hanzi-clip-15">
      <path d="M 2204.5 296.0 Q 2237.5 308.0 2348.5 320.0 Q 2358.5 321.0 2359.5 331.0 Q 2359.5 338.0 2337.5 351.0 L 2282.5 355.0 L 2281.5 355.0 Q 2238.5 342.0 2202.5 331.0 C 2173.5 322.0 2176.5 286.0 2204.5 296.0 Z" fill="lightgray"></path>
      </clipPath>
      <path clip-path="url(#make-me-a-hanzi-clip-15)" d="M 2206.5 302.0 L 2220.5 318.0 L 2266.5 330.0 L 2301.5 335.0 L 2349.5 330.0 " fill="none" id="make-me-a-hanzi-animation-15" stroke-dasharray="280 560" stroke-linecap="round"></path>

      <clipPath id="make-me-a-hanzi-clip-16">
      <path d="M 2622.5 633.0 Q 2761.5 685.0 2790.5 690.0 Q 2808.5 690.0 2812.5 699.0 Q 2816.5 709.0 2804.5 722.0 Q 2782.5 740.0 2735.5 759.0 Q 2719.5 766.0 2704.5 766.0 Q 2697.5 762.0 2695.5 750.0 Q 2695.5 704.0 2459.5 604.0 Q 2453.5 594.0 2460.5 591.0 Q 2490.5 591.0 2580.5 621.0 Q 2587.5 622.0 2595.5 625.0 L 2622.5 633.0 Z" fill="lightgray"></path>
      </clipPath>
      <path clip-path="url(#make-me-a-hanzi-clip-16)" d="M 2800.5 704.0 L 2762.5 714.0 L 2726.5 714.0 L 2626.5 657.0 L 2464.5 598.0 " fill="none" id="make-me-a-hanzi-animation-16" stroke-dasharray="491 982" stroke-linecap="round"></path>

      <clipPath id="make-me-a-hanzi-clip-17">
      <path d="M 2474.5 492.0 Q 2501.5 441.0 2531.5 419.0 Q 2544.5 413.0 2557.5 425.0 Q 2566.5 435.0 2566.5 454.0 Q 2565.5 479.0 2550.5 495.0 Q 2534.5 510.0 2513.5 520.0 Q 2476.5 535.0 2469.5 535.0 Q 2462.5 535.0 2462.5 522.0 Q 2462.5 510.0 2474.5 492.0 Z" fill="lightgray"></path>
      </clipPath>
      <path clip-path="url(#make-me-a-hanzi-clip-17)" d="M 2471.5 525.0 L 2528.5 470.0 L 2540.5 440.0 " fill="none" id="make-me-a-hanzi-animation-17" stroke-dasharray="240 480" stroke-linecap="round"></path>

      <clipPath id="make-me-a-hanzi-clip-18">
      <path d="M 2796.5 575.0 Q 2784.5 551.0 2728.5 474.0 Q 2718.5 456.0 2736.5 460.0 Q 2779.5 485.0 2804.5 504.0 Q 2867.5 553.0 2883.5 560.0 Q 2905.5 570.0 2893.5 589.0 Q 2878.5 605.0 2851.5 619.0 Q 2826.5 632.0 2814.5 628.0 Q 2801.5 627.0 2806.5 613.0 Q 2810.5 594.0 2796.5 575.0 Z" fill="lightgray"></path>
      </clipPath>
      <path clip-path="url(#make-me-a-hanzi-clip-18)" d="M 2813.5 619.0 L 2833.5 599.0 L 2841.5 580.0 L 2779.5 510.0 L 2731.5 467.0 " fill="none" id="make-me-a-hanzi-animation-18" stroke-dasharray="335 670" stroke-linecap="round"></path>

      <clipPath id="make-me-a-hanzi-clip-19">
      <path d="M 2704.5 332.0 Q 2795.5 345.0 2931.5 347.0 Q 2997.5 347.0 3003.5 358.0 Q 3007.5 371.0 2990.5 384.0 Q 2936.5 421.0 2896.5 413.0 Q 2821.5 395.0 2701.5 372.0 L 2650.5 363.0 Q 2530.5 344.0 2394.5 322.0 Q 2372.5 319.0 2389.5 302.0 Q 2425.5 272.0 2462.5 284.0 Q 2549.5 309.0 2649.5 324.0 Q 2650.5 325.0 2652.5 324.0 L 2704.5 332.0 Z" fill="lightgray"></path>
      </clipPath>
      <path clip-path="url(#make-me-a-hanzi-clip-19)" d="M 2391.5 312.0 L 2450.5 306.0 L 2646.5 344.0 L 2898.5 380.0 L 2955.5 375.0 L 2994.5 364.0 " fill="none" id="make-me-a-hanzi-animation-19" stroke-dasharray="739 1478" stroke-linecap="round"></path>

      <clipPath id="make-me-a-hanzi-clip-20">
      <path d="M 2652.5 324.0 Q 2658.5 102.0 2615.5 34.0 Q 2612.5 27.0 2603.5 23.0 Q 2593.5 20.0 2499.5 31.0 Q 2490.5 32.0 2488.5 28.0 Q 2487.5 24.0 2496.5 15.0 Q 2560.5 -37.0 2594.5 -77.0 Q 2604.5 -90.0 2613.5 -88.0 Q 2628.5 -87.0 2654.5 -60.0 Q 2679.5 -38.0 2692.5 1.0 Q 2711.5 41.0 2713.5 102.0 Q 2716.5 166.0 2705.5 326.0 Q 2704.5 330.0 2704.5 332.0 L 2701.5 372.0 Q 2694.5 474.0 2688.5 504.0 Q 2682.5 549.0 2681.5 583.0 Q 2680.5 604.0 2668.5 611.0 Q 2643.5 627.0 2622.5 633.0 C 2594.5 644.0 2578.5 649.0 2595.5 625.0 Q 2596.5 622.0 2602.5 617.0 Q 2621.5 590.0 2629.5 551.0 Q 2645.5 463.0 2650.5 363.0 L 2652.5 324.0 Z" fill="lightgray"></path>
      </clipPath>
      <path clip-path="url(#make-me-a-hanzi-clip-20)" d="M 2602.5 624.0 L 2622.5 616.0 L 2648.5 591.0 L 2658.5 544.0 L 2676.5 381.0 L 2682.5 255.0 L 2674.5 81.0 L 2648.5 6.0 L 2616.5 -26.0 L 2511.5 21.0 L 2495.5 23.0 " fill="none" id="make-me-a-hanzi-animation-20" stroke-dasharray="954 1908" stroke-linecap="round"></path>

</g>
</svg>
